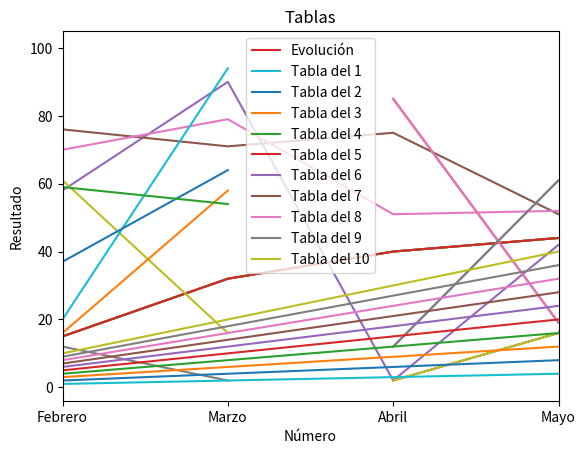

Here is the Python script that generated this plot:
import numpy as np
import matplotlib.pyplot as plt

ahorros = np.random.randint(100, size=[6])
meses = ['Enero','Febrero','Marzo','Abril','Mayo','Junio']
mapeado = range(len(meses))

plt.plot(ahorros)
plt.show() 

plt.plot(ahorros)                         # Añadimos el gráfico
plt.xticks(mapeado, meses)                # Mapeamos los valores horizontales
plt.xlim(1, 4)                            # Configuramos el límite horizontal
plt.title("Ahorros del primer semestre")  # Configuramos el título
plt.xlabel("Meses")                       # Configuramos la etiqueta del eje X
plt.ylabel("Cantidad en €")               # Configuramos la etiqueta del eje Y
plt.show()                                # Finalmente lo mostramos

plt.plot(ahorros)                         # Añadimos el gráfico
plt.xticks(mapeado, meses)                # Mapeamos los valores horizontales
plt.xlim(1, 4)                            # Configuramos el límite horizontal
plt.title("Ahorros del primer semestre")  # Configuramos el título
plt.xlabel("Meses")                       # Configuramos la etiqueta del eje X
plt.ylabel("Cantidad en €")               # Configuramos la etiqueta del eje Y
plt.legend(loc=4)                         # Mostramos la leyenda
plt.show()                                # Finalmente lo mostramos

plt.plot(ahorros, label="Evolución")      # Añadimos el gráfico con una label
plt.xticks(mapeado, meses)                # Mapeamos los valores horizontales
plt.xlim(1, 4)                            # Configuramos el límite horizontal
plt.title("Ahorros del primer semestre")  # Configuramos el título
plt.xlabel("Meses")                       # Configuramos la etiqueta del eje X
plt.ylabel("Cantidad en €")               # Configuramos la etiqueta del eje Y
plt.legend(["Evolución"], loc=0)          # Mostramos la leyenda
plt.show()                                # Finalmente lo mostramos

plt.plot(np.random.randint(100, size=[6]))
plt.plot(np.random.randint(100, size=[6]))
plt.plot(np.random.randint(100, size=[6]))
plt.xticks(mapeado, meses)
plt.xlim(1, 4)
plt.title("Ahorros del primer semestre")
plt.xlabel("Meses")
plt.ylabel("Cantidad en €")
plt.legend(["Pedro", "Marta", "Ana"])
plt.show()

import pandas as pd

df = pd.DataFrame(
    data=[
        np.random.randint(100, size=[6]), 
        np.random.randint(100, size=[6]), 
        np.random.randint(100, size=[6])],
    index=['Pedro','Marta','Ana'], 
    columns=['Enero','Febrero','Marzo','Abril','Mayo','Junio'])

df

# Veamos como queda...
plt.plot(df)
plt.show()

# Intercambiamos los ejes con el dataframe transpuesto
plt.plot(df.T)
plt.show()

# Resultado final utilizando un DataFrame
plt.plot(df.T)
plt.xlim(1, 4)
plt.title("Ahorros del primer semestre")
plt.xlabel("Meses")
plt.ylabel("Cantidad en €")
plt.legend(['Pedro','Marta','Ana'])
plt.show()

# Tablas de multiplicar del 1 al 10
for t in range(1, 11):
    plt.plot(
        range(1, 11),                   # Eje X
        [t * n for n in range(1, 11)],  # Eje Y
        label=f"Tabla del {t}")         # Leyenda para cada serie
    
plt.title('Tablas')
plt.xlabel('Número')
plt.ylabel('Resultado')
plt.legend()
plt.show()

